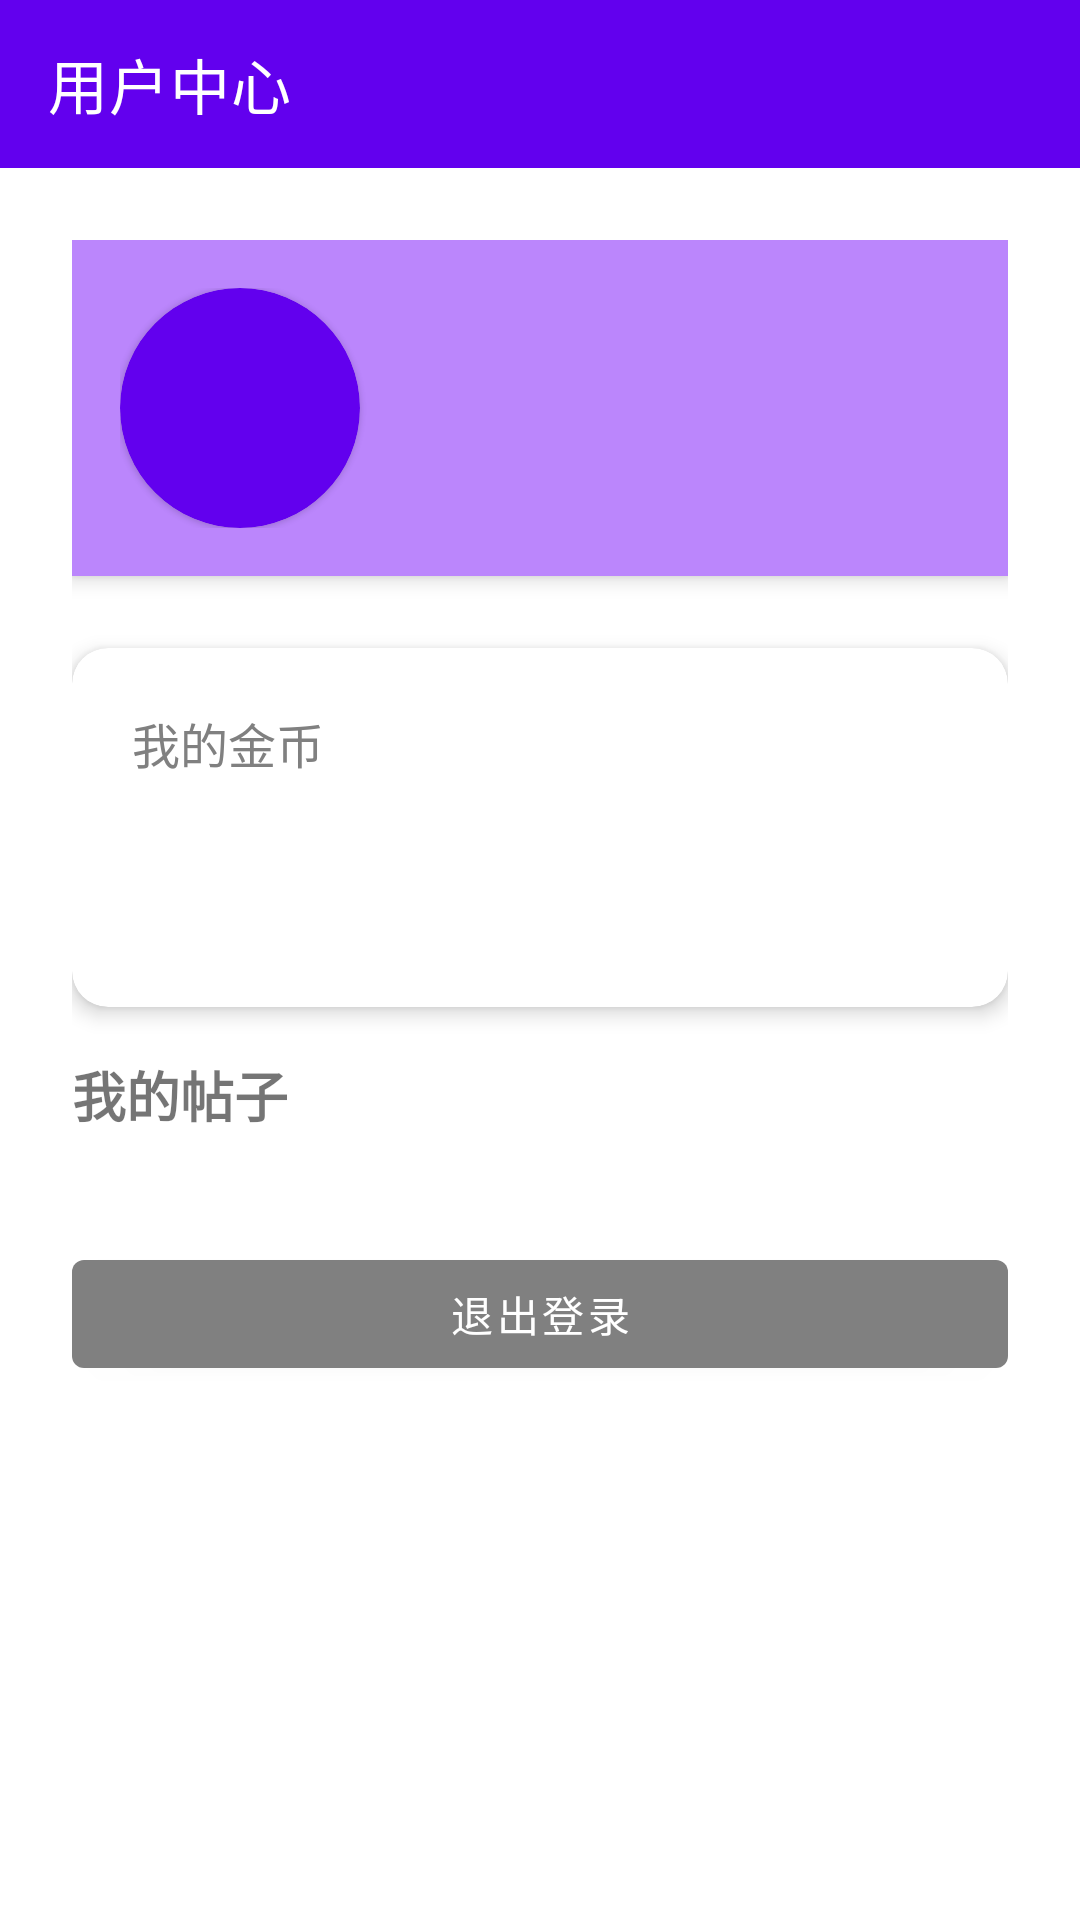

Android layout source for this screen:
<!-- AndroidManifest.xml: application theme Theme.DecentralShare -->
<!-- res/layout/activity_user_center.xml -->
<?xml version="1.0" encoding="utf-8"?>
<LinearLayout xmlns:android="http://schemas.android.com/apk/res/android"
    xmlns:app="http://schemas.android.com/apk/res-auto"
    android:layout_width="match_parent"
    android:layout_height="match_parent"
    android:orientation="vertical"
    android:background="@color/white">

    <com.google.android.material.appbar.AppBarLayout
        android:layout_width="match_parent"
        android:layout_height="wrap_content"
        android:theme="@style/ThemeOverlay.AppCompat.Dark.ActionBar">

        <androidx.appcompat.widget.Toolbar
            android:id="@+id/toolbar"
            android:layout_width="match_parent"
            android:layout_height="?attr/actionBarSize"
            android:background="?attr/colorPrimary"
            app:title="@string/user_center"
            app:titleTextColor="@color/white" />
    </com.google.android.material.appbar.AppBarLayout>

    <ScrollView
        android:layout_width="match_parent"
        android:layout_height="match_parent">

        <LinearLayout
            android:layout_width="match_parent"
            android:layout_height="wrap_content"
            android:orientation="vertical"
            android:padding="24dp">

            <LinearLayout
                android:layout_width="match_parent"
                android:layout_height="wrap_content"
                android:orientation="horizontal"
                android:gravity="center_vertical"
                android:padding="16dp"
                android:background="@color/purple_200"
                android:layout_marginBottom="24dp"
                android:elevation="4dp">

                <com.google.android.material.card.MaterialCardView
                    android:layout_width="80dp"
                    android:layout_height="80dp"
                    app:cardCornerRadius="40dp"
                    app:cardBackgroundColor="@color/purple_500">

                    <TextView
                        android:id="@+id/tvAvatar"
                        android:layout_width="match_parent"
                        android:layout_height="match_parent"
                        android:gravity="center"
                        android:textColor="@color/white"
                        android:textSize="32sp"
                        android:textStyle="bold" />
                </com.google.android.material.card.MaterialCardView>

                <LinearLayout
                    android:layout_width="0dp"
                    android:layout_height="wrap_content"
                    android:layout_weight="1"
                    android:orientation="vertical"
                    android:layout_marginStart="16dp">

                    <TextView
                        android:id="@+id/tvNickname"
                        android:layout_width="wrap_content"
                        android:layout_height="wrap_content"
                        android:textSize="24sp"
                        android:textStyle="bold"
                        android:textColor="@color/white" />

                    <TextView
                        android:id="@+id/tvAddress"
                        android:layout_width="wrap_content"
                        android:layout_height="wrap_content"
                        android:textSize="14sp"
                        android:textColor="@color/white"
                        android:layout_marginTop="4dp" />
                </LinearLayout>
            </LinearLayout>

            <com.google.android.material.card.MaterialCardView
                android:layout_width="match_parent"
                android:layout_height="wrap_content"
                app:cardElevation="4dp"
                app:cardCornerRadius="12dp"
                android:layout_marginBottom="16dp">

                <LinearLayout
                    android:layout_width="match_parent"
                    android:layout_height="wrap_content"
                    android:orientation="vertical"
                    android:padding="20dp">

                    <TextView
                        android:layout_width="wrap_content"
                        android:layout_height="wrap_content"
                        android:text="我的金币"
                        android:textSize="16sp"
                        android:textColor="@color/gray" />

                    <TextView
                        android:id="@+id/tvCoins"
                        android:layout_width="wrap_content"
                        android:layout_height="wrap_content"
                        android:textSize="36sp"
                        android:textStyle="bold"
                        android:textColor="@color/purple_500"
                        android:layout_marginTop="8dp" />
                </LinearLayout>
            </com.google.android.material.card.MaterialCardView>

            <TextView
                android:layout_width="wrap_content"
                android:layout_height="wrap_content"
                android:text="我的帖子"
                android:textSize="18sp"
                android:textStyle="bold"
                android:layout_marginBottom="12dp" />

            <androidx.recyclerview.widget.RecyclerView
                android:id="@+id/recyclerView"
                android:layout_width="match_parent"
                android:layout_height="wrap_content"
                android:nestedScrollingEnabled="false" />

            <com.google.android.material.button.MaterialButton
                android:id="@+id/btnLogout"
                android:layout_width="match_parent"
                android:layout_height="wrap_content"
                android:text="@string/logout"
                android:layout_marginTop="24dp"
                app:backgroundTint="@color/gray" />
        </LinearLayout>
    </ScrollView>
</LinearLayout>
<!-- resources referenced by this layout -->
<resources>
  <color name="gray">#FF808080</color>
  <color name="purple_200">#FFBB86FC</color>
  <color name="purple_500">#FF6200EE</color>
  <color name="white">#FFFFFFFF</color>
  <string name="logout">退出登录</string>
  <string name="user_center">用户中心</string>
  <style name="Theme.DecentralShare" parent="Theme.MaterialComponents.DayNight.DarkActionBar">
          <item name="colorPrimary">@color/purple_500</item>
          <item name="colorPrimaryVariant">@color/purple_700</item>
          <item name="colorOnPrimary">@color/white</item>
          <item name="colorSecondary">@color/teal_200</item>
          <item name="colorSecondaryVariant">@color/teal_700</item>
          <item name="colorOnSecondary">@color/black</item>
          <item name="android:statusBarColor">?attr/colorPrimaryVariant</item>
      </style>
  <color name="purple_700">#FF3700B3</color>
  <color name="teal_200">#FF03DAC5</color>
  <color name="teal_700">#FF018786</color>
  <color name="black">#FF000000</color>
</resources>
